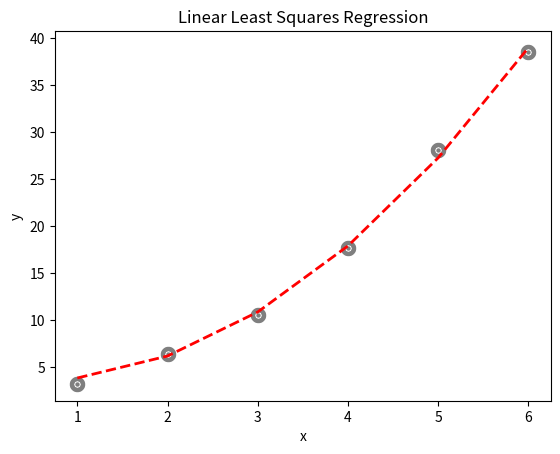

This chart was generated by the following Python code:
import sys
import numpy as np
import matplotlib.pyplot as plt
def main():
    x = np.ndarray((6,1))
    y = np.ndarray((6,1))
    x[0,0] = 1
    x[1,0] = 2
    x[2,0] = 3
    x[3,0] = 4
    x[4,0] = 5
    x[5,0] = 6
    y[0,0] = 3.2
    y[1,0] = 6.4
    y[2,0] = 10.5
    y[3,0] = 17.7
    y[4,0] = 28.1
    y[5,0] = 38.5
    A = np.ndarray((3,3))
    z = np.ndarray((3,1))
    for i in range (0,6):
        A[0,0]+= 2 * x[i,0] ** 4
        A[0,1]+= 2 * x[i,0] ** 3
        A[0,2]+= 2 * x[i,0] ** 2
        z[0,0]+= 2 * x[i,0] ** 2 * y[i,0]
    for i in range (0,6):
        A[1,0]+= 2 * x[i,0] ** 3
        A[1,1]+= 2 * x[i,0] ** 2
        A[1,2]+= 2 * x[i,0]
        z[1,0]+= 2 * x[i,0] * y[i,0]
    for i in range (0,6):
        A[2,0]+= 2 * x[i,0] ** 2
        A[2,1]+= 2 * x[i,0]
        A[2,2]+= 2
        z[2,0]+= 2 * y[i,0]
    for i in range (0,3):
        print(A[0,i])
        print(A[1,i])
        print(A[2,i])
        print(z[i,0])
    ainv = np.linalg.inv(A)

    res = np.dot(ainv,z) # a = res[0,0] and b=[1,0]
    print(res)
    # do a scatter plot of the data
    area = 10
    colors =['black']
    plt.scatter(x, y, s=area, c=colors, alpha=0.5, linewidths=8)
    plt.title('Linear Least Squares Regression')
    plt.xlabel('x')
    plt.ylabel('y')
    #plot the fitted line
    yfitted = x*x * res[0,0] + x * res[1,0] + res[2,0]
    line,=plt.plot(x, yfitted, '--', linewidth=2) #line plot
    line.set_color('red')
    plt.show()

if __name__ == "__main__":
    sys.exit(int(main() or 0))
